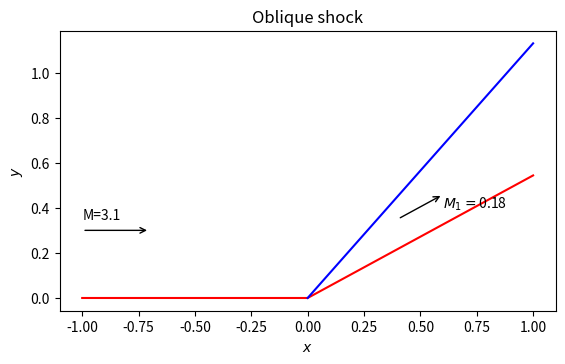

Write the Python code that produced this figure.
from numpy import  degrees, radians, sin, tan, cos, pi, arccos, arctan, array
from matplotlib.pyplot import plot, xlabel, ylabel, title, show, rc, gca, savefig, subplots, close, arrow, annotate

# Plotting functions
def wall_points(theta):
    x = array([-1., 0., 1.])
    y = array([0., 0., tan(theta)])
    return array([x,y])

def weak_shock_wave_points(sigma_weak):
    x = array([0., 1.])
    y = array([0., tan(sigma_weak)])
    return array([x,y])

def strong_shock_wave_points(sigma_strong):
    x = array([0., 1.])
    y = array([0., tan(sigma_strong)])
    return array([x,y])

def plot_shock(theta, sigma_weak, M, M1, ax):
    [wall_x, wall_y] = wall_points(theta)
    [weak_x, weak_y] = weak_shock_wave_points(sigma_weak)
    ax.plot(wall_x, wall_y, 'r')
    ax.plot(weak_x, weak_y, 'b')
    # Arrow representing pre-shock velocity
    ax.annotate("", 
            xy=(-0.7, 0.3), 
            xytext=(-1, 0.3), 
            arrowprops=dict(arrowstyle="->"), 
            horizontalalignment='left',
            verticalalignment='bottom')
    ax.annotate("M=" + str(M), 
            xy=(-0.7, 0.35), 
            xytext=(-1, 0.35))
    # Arrow representing post-shock velocity
    ax.annotate("", 
            xy=(0.6, 0.35+0.2*tan(theta)), 
            xytext=(0.4, 0.35), 
            arrowprops=dict(arrowstyle="->"), 
            horizontalalignment='left',
            verticalalignment='bottom')
    ax.annotate("$M_1=$" + str(round(M1,2)), 
            xy=(0.6, 0.6+0.2*tan(theta)), 
            xytext=(0.6, 0.4))
    #ax.annotate("M_1=" + str(M1), 
    #        xy=(0.6, 0.5), 
    #        xytext=(0.4, 0.5))
    rc('text', usetex=True)
    gca().set_aspect('equal', adjustable='box')
    xlabel('$x$')
    ylabel('$y$')
    title('Oblique shock')
    savefig('shock.png', format='png')
    close('all')

# Inputs
gamma = 1.4
M = 3.1 # Mach number
theta_deg = 28.53

# Angles in radians
theta = radians(theta_deg)

# Polar coefficients
A = (1+(gamma+1)/2*M**2)*tan(theta)
B = 1-M**2
C = (1+(gamma-1)/2*M**2)*tan(theta)
D = (1./3.)*((A**2)/3.-B)
E = (2./27.)*A**3-A*B/3.+C

Delta = E**2 - 4*D**3

print("=================================")
print("theta = " + str(theta) + " rad" + " = " + str(theta_deg) + " deg")
print("_________________________________")
print("A=" + str(A))
print("B=" + str(B))
print("C=" + str(C))
print("D=" + str(D))
print("E=" + str(E))
print("Delta=" + str(Delta))

if (Delta < 0):   
    Phi_strong = arccos(-E/(2.*D**(3./2.)))+4.*pi # Strong shock solution
    Phi_weak = arccos(-E/(2.*D**(3./2.))) # Weak shock solution

    F_weak = 2.*D**(1./2.)*cos(Phi_weak/3.)-A/3.
    F_strong = 2.*D**(1./2.)*cos(Phi_strong/3.)-A/3.

    sigma_weak = arctan(1./F_weak)
    sigma_strong = arctan(1./F_strong)
    sigma = sigma_weak

    Mn0 = M*sin(sigma) # Normal Mach (pre-shock)

    # Ratios (post/pre shock)
    p1_p0 = 2*gamma/(gamma+1)*Mn0**2-(gamma-1)/(gamma+1)
    rho1_rho0 = 1/(2/((gamma+1)*Mn0**2)+(gamma-1)/(gamma+1))
    T1_T0 = p1_p0/rho1_rho0
    pi1_pi0 = p1_p0**(-1/(gamma-1))*rho1_rho0**(gamma/(gamma-1))

    # Post-shock values
    Mn1 =((1.+(gamma-1.)/2.*Mn0**2.)/(gamma*Mn0**2.-(gamma-1.)/2.))**(1./2.) # Normal Mach number (post-shock)
    M1 = Mn1*sin(sigma-theta) # Mach number (post-shock)
    Cp1 =(p1_p0-1)/(gamma/2*M**2) # Pressure coefficient (post-shock)

    print("_________________________________")
    print("Weak shock solution : ")
    print("Phi_weak=" + str(Phi_weak) + " rad")
    print("F_weak=" + str(F_weak))
    print("sigma_weak=" + str(sigma_weak) + " rad")
    print("_________________________________")
    print("Strong shock solution : ")
    print("Phi_strong=" + str(Phi_strong) + " rad")
    print("F_strong=" + str(F_strong))
    print("sigma_strong=" + str(sigma_strong) + " rad")
    print("_________________________________")
    print("Weak shock solution is chosen as physical solution : ")
    print("sigma=" + str(sigma) + " rad = " + str(degrees(sigma)) + " deg")
    print("Mn0=" + str(Mn0))
    print("Mn1=" + str(Mn1))
    print("M1=" + str(M1))
    print("Cp1=" + str(Cp1))
    print("_________________________________")
    print("Common ratios : ")
    print("p1_p0=" + str(p1_p0))
    print("rho1_rho0=" + str(rho1_rho0))
    print("T1_T0=" + str(T1_T0))
    print("pi1_pi0=" + str(pi1_pi0))
    print("=================================")
    fig, ax = subplots(1,1)
    plot_shock(theta, sigma_weak, M, M1, ax)
    
else : 
    print("_________________________________")
    print("No shock")
    print("=================================")

# Pre-shock ratios (Ideal homoentropic gas)
# omega_bar0 = (1+(gamma-1)/2*M**2)**(-gamma/(gamma-1))
# R0 =(1+(gamma-1)/2*M**2)**(-1/(gamma-1))
# Theta0 =(1+(gamma-1)/2*M**2)**-1
# Sigma0 =(2/(gamma+1))**((gamma+1)/(2*(gamma-1)))*1/Theta0*(1+(gamma-1)/2*M**2)**((gamma+1)/(2*(gamma-1)))
